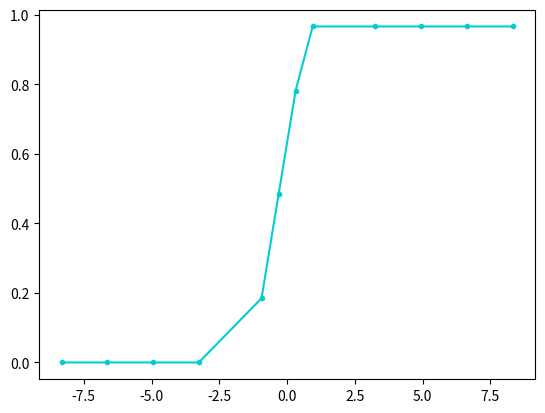

Python code for this plot:
import numpy as np
import matplotlib.pyplot as plt


def f(x):
    return 0.5*np.cos(x)


a = -10
c = -np.pi/2
d = np.pi/2
b = 10

#интегрируем
n = 5
str_cycle = [a, c, d, b]
Summ = 0
graf = []
maXim = []
for i in range(1,len(str_cycle)):
    x = (str_cycle[i]-str_cycle[i-1])/n
    fa = f(str_cycle[i-1])
    fb = f(str_cycle[i])
    if str_cycle[i] != d:
        fa = 0
        fb = 0
    j = 1
    Sum = 0
    while(j < n):
        m = str_cycle[i-1] + j*x
        Sum = Sum + 2*f(m)
        j = j + 1
        if str_cycle[i] != d:
            Sum = 0
        graf.append(x*Sum/2+Summ)
        maXim.append(m)
    Summ = (fa + Sum + fb)*x/2
    print(Sum)


plt.plot(maXim, graf, '.-',color='darkturquoise')

plt.show()